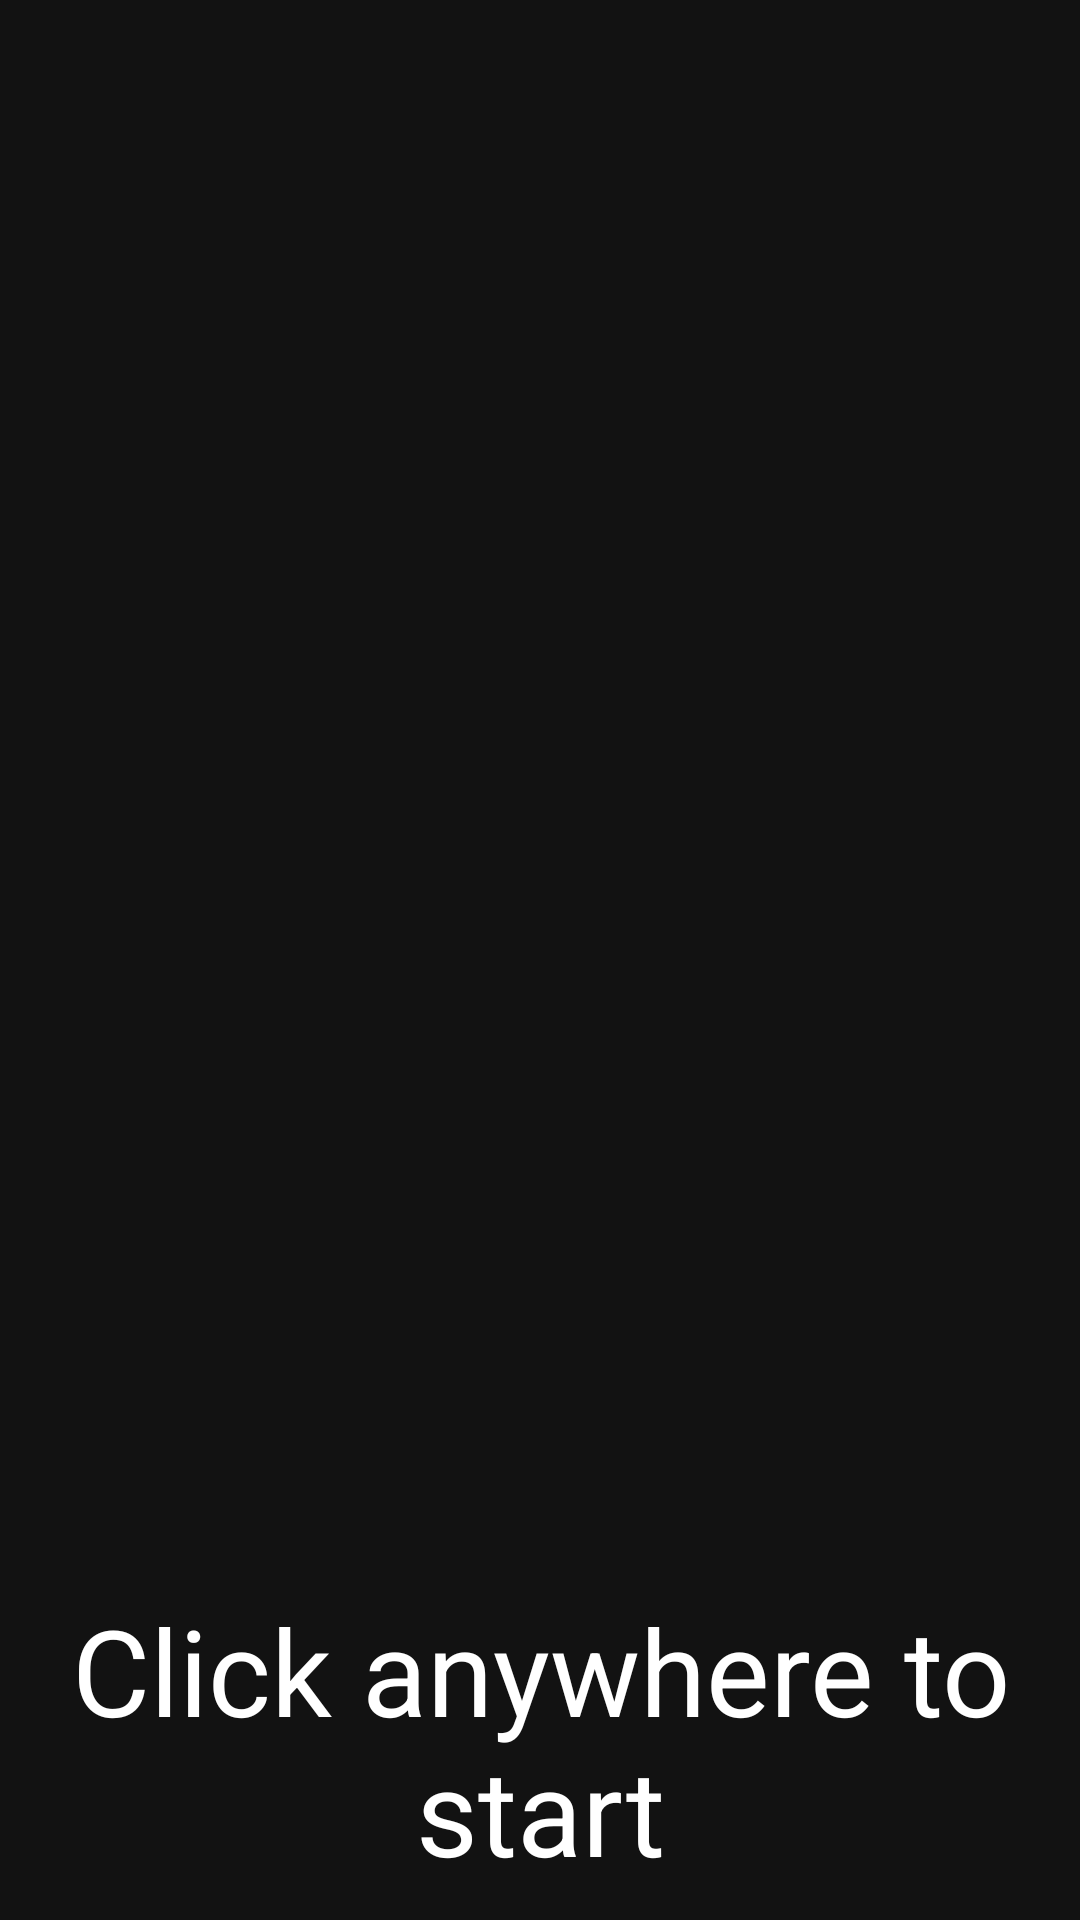

This screen was rendered from an Android layout file. Write that file and the resources it references.
<!-- AndroidManifest.xml: application theme Theme.JackenpoyInAnotherWorld -->
<!-- res/layout/activity_home.xml -->
<?xml version="1.0" encoding="utf-8"?>
<LinearLayout xmlns:android="http://schemas.android.com/apk/res/android"
    xmlns:tools="http://schemas.android.com/tools"
    android:id="@+id/homeContainer"
    android:layout_width="match_parent"
    android:layout_height="match_parent"
    android:background="@drawable/main"
    android:orientation="vertical"
    tools:context=".HomeActivity">

    <TextView
        android:id="@+id/textView"
        android:layout_width="match_parent"
        android:layout_height="match_parent"
        android:layout_marginTop="0dp"
        android:layout_marginBottom="10dp"
        android:gravity="bottom|center_horizontal"
        android:text="@string/click_anywhere_to_start"
        android:textColor="@android:color/white"
        android:textSize="40sp"
        android:textStyle="normal" />
</LinearLayout>
<!-- resources referenced by this layout -->
<resources>
  <string name="click_anywhere_to_start">Click anywhere to start</string>
  <style name="Theme.JackenpoyInAnotherWorld" parent="Theme.MaterialComponents.NoActionBar">
          
          <item name="colorPrimary">@color/white</item>
          <item name="colorPrimaryVariant">@android:color/darker_gray</item>
          <item name="colorOnPrimary">@color/white</item>
          
          <item name="colorSecondary">@color/teal_200</item>
          <item name="colorSecondaryVariant">@color/teal_700</item>
          <item name="colorOnSecondary">@color/black</item>
          
          <item name="android:statusBarColor" tools:targetApi="l">?attr/colorPrimaryVariant</item>
          
      </style>
  <!-- not gathered from this repository: default colours our renderer supplied (Android Studio template values) -->
  <color name="teal_200">#FF03DAC5</color>
  <color name="teal_700">#FF018786</color>
  <color name="black">#FF000000</color>
  <color name="white">#FFFFFFFF</color>
</resources>
